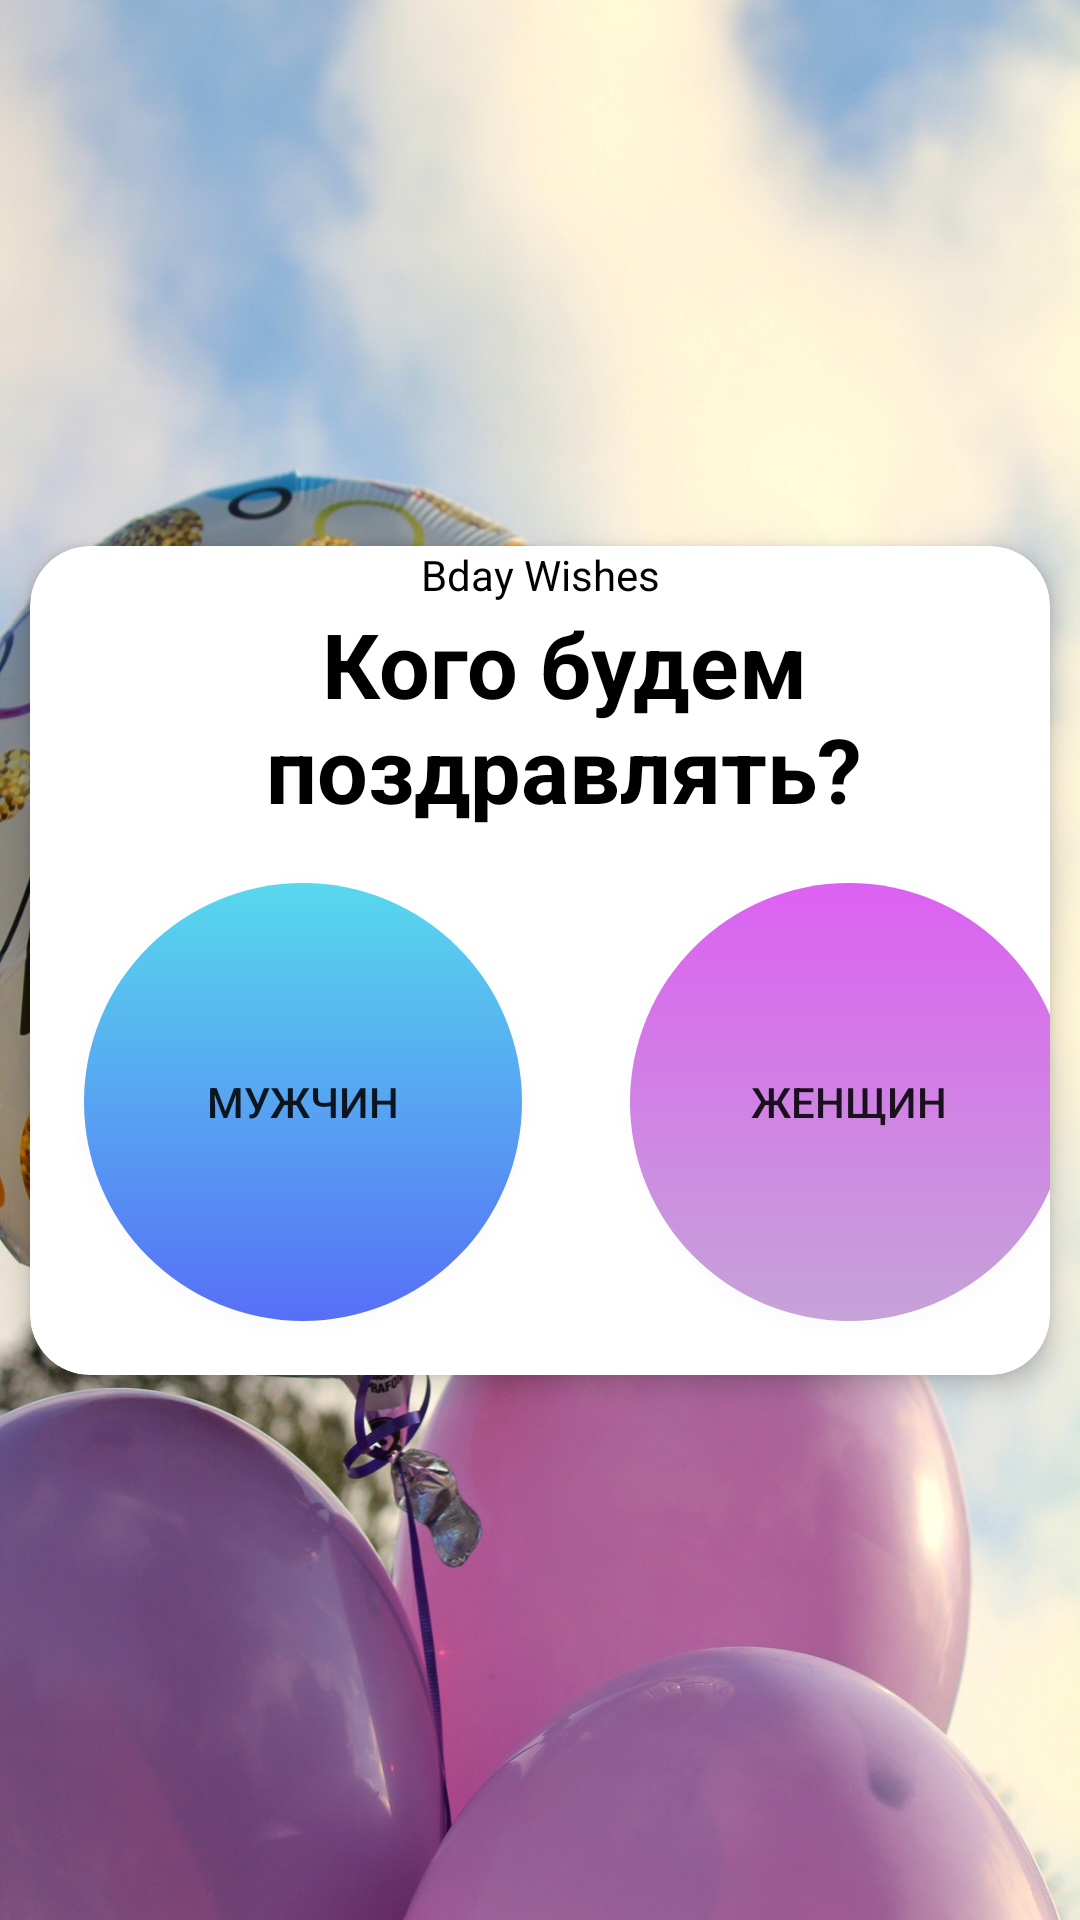

This screen was rendered from an Android layout file. Write that file and the resources it references.
<!-- AndroidManifest.xml: application theme Theme.BdayWishes -->
<!-- res/layout/activity_menu.xml -->
<?xml version="1.0" encoding="utf-8"?>
<androidx.constraintlayout.widget.ConstraintLayout xmlns:android="http://schemas.android.com/apk/res/android"
    xmlns:app="http://schemas.android.com/apk/res-auto"
    xmlns:tools="http://schemas.android.com/tools"
    android:layout_width="match_parent"
    android:layout_height="match_parent"
    android:background="@drawable/ic_bday_back"
    tools:context=".MenuActivity">

    <androidx.cardview.widget.CardView
        android:id="@+id/cv_main"
        android:layout_width="match_parent"
        android:layout_height="wrap_content"
        android:layout_margin="10dp"
        android:background="@android:color/white"
        app:cardCornerRadius="20dp"
        app:cardElevation="5dp"
        app:layout_constraintBottom_toBottomOf="parent"
        app:layout_constraintEnd_toEndOf="parent"
        app:layout_constraintStart_toStartOf="parent"
        app:layout_constraintTop_toTopOf="parent">

        <LinearLayout
            android:layout_width="match_parent"
            android:layout_height="wrap_content"
            android:orientation="vertical">

            <TextView
                android:id="@+id/textView2"
                style="@style/heading_1"
                android:layout_width="280dp"
                android:layout_height="wrap_content"
                android:layout_gravity="center"
                android:gravity="center"
                android:text="@string/app_name"
                android:textColor="@color/black" />


            <TextView
                android:id="@+id/tv_title"
                style="@style/heading_1"
                android:layout_width="match_parent"
                android:layout_height="wrap_content"
                android:layout_marginStart="16dp"
                android:gravity="center"
                android:text="Кого будем поздравлять?"
                android:textColor="@color/black"
                android:textSize="30sp"
                android:textStyle="bold" />

            <LinearLayout
                android:layout_width="match_parent"
                android:layout_height="match_parent"
                android:orientation="horizontal">

                <Button
                    android:id="@+id/btn_men"
                    style="@style/primary_button"
                    android:layout_width="150dp"
                    android:layout_height="150dp"
                    android:layout_marginStart="16dp"
                    android:layout_marginTop="16dp"
                    android:layout_marginEnd="16dp"
                    android:layout_marginBottom="16dp"
                    android:background="@drawable/button_gradient_blue"
                    android:text="Мужчин"
                    app:backgroundTint="@null" />

                <Button
                    android:id="@+id/btn_woman"
                    style="@style/primary_button"
                    android:layout_width="150dp"
                    android:layout_height="150dp"
                    android:layout_marginStart="16dp"
                    android:layout_marginTop="16dp"
                    android:layout_marginEnd="16dp"
                    android:layout_marginBottom="16dp"
                    android:background="@drawable/button_gradient_pink"
                    android:text="Женщин"
                    app:backgroundTint="@null" />
            </LinearLayout>

        </LinearLayout>
    </androidx.cardview.widget.CardView>

</androidx.constraintlayout.widget.ConstraintLayout>
<!-- resources referenced by this layout -->
<resources>
  <!-- drawable button_gradient_blue (drawable-v24) -->
  <?xml version="1.0" encoding="utf-8"?>
  <layer-list xmlns:android="http://schemas.android.com/apk/res/android">
      <item>
          <shape>
              <padding android:top="1dp" android:right="1dp" android:bottom="1dp" android:left="1dp" />
              <solid android:color="#19FFFFFF" />
              <corners android:radius="100dp" />
          </shape>
      </item>
      <item>
          <shape>
              <padding android:top="1dp" android:right="1dp" android:bottom="1dp" android:left="1dp" />
              <solid android:color="#19FFFFFF" />
              <corners android:radius="100dp" />
          </shape>
      </item>
      <item>
          <shape>
              <gradient
                  android:endColor="#FF576FF6"
                  android:startColor="#FF57D9ED"
                  android:type="linear"
                  android:angle="270"
                  />
              <corners
                  android:radius="100dp" />
  
          </shape>
      </item>
  </layer-list>
  <!-- drawable button_gradient_pink (drawable-v24) -->
  <?xml version="1.0" encoding="utf-8"?>
  <layer-list xmlns:android="http://schemas.android.com/apk/res/android">
      <item>
          <shape>
              <padding android:top="1dp" android:right="1dp" android:bottom="1dp" android:left="1dp" />
              <solid android:color="#19FFFFFF" />
              <corners android:radius="100dp" />
          </shape>
      </item>
      <item>
          <shape>
              <padding android:top="1dp" android:right="1dp" android:bottom="1dp" android:left="1dp" />
              <solid android:color="#19FFFFFF" />
              <corners android:radius="100dp" />
          </shape>
      </item>
      <item>
          <shape>
              <gradient
                  android:endColor="#C5A3D8"
                  android:startColor="#DC61F1"
                  android:type="linear"
                  android:angle="270"
                  />
              <corners
                  android:radius="100dp" />
          </shape>
      </item>
  
  </layer-list>
  <!-- drawable ic_bday_back: jpg bitmap (drawable-v24, 387200 bytes) -->
  <string name="app_name">Bday Wishes</string>
  <style name="Theme.BdayWishes" parent="Theme.MaterialComponents.DayNight.NoActionBar">
          
          <item name="colorPrimary">@color/purple_500</item>
          <item name="colorPrimaryVariant">@color/purple_700</item>
          <item name="colorOnPrimary">@color/white</item>
          
          <item name="colorSecondary">@color/teal_200</item>
          <item name="colorSecondaryVariant">@color/teal_700</item>
          <item name="colorOnSecondary">@color/black</item>
          
          <item name="android:statusBarColor">#8FB2D4</item>
          
      </style>
  <!-- not gathered from this repository: default colours our renderer supplied (Android Studio template values) -->
  <color name="purple_500">#FF6200EE</color>
  <color name="purple_700">#FF3700B3</color>
  <color name="teal_200">#FF03DAC5</color>
  <color name="teal_700">#FF018786</color>
  <color name="black">#FF000000</color>
  <color name="white">#FFFFFFFF</color>
</resources>
